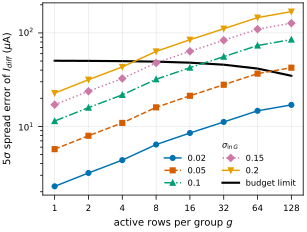

Source data for this figure (header and first rows):
sigma_lnG, g, spread_5sigma_uA, budget_limit_uA
0.02, 1, 2.285, 50.39
0.02, 2, 3.177, 50.22
0.02, 4, 4.361, 49.91
0.02, 8, 6.399, 49.29
0.02, 16, 8.505, 48.05
0.02, 32, 11.17, 45.72
0.02, 64, 14.69, 41.57
0.02, 128, 17, 34.78
0.05, 1, 5.712, 50.39
0.05, 2, 7.942, 50.22
0.05, 4, 10.89, 49.91
0.05, 8, 15.99, 49.29
0.05, 16, 21.25, 48.05
0.05, 32, 27.9, 45.72
0.05, 64, 36.7, 41.57
0.05, 128, 42.48, 34.78
0.1, 1, 11.41, 50.39
0.1, 2, 15.87, 50.22
0.1, 4, 21.75, 49.91
0.1, 8, 31.92, 49.29
0.1, 16, 42.46, 48.05
0.1, 32, 55.74, 45.72
0.1, 64, 73.3, 41.57
0.1, 128, 84.87, 34.78
0.15, 1, 17.08, 50.39
0.15, 2, 23.77, 50.22
0.15, 4, 32.55, 49.91
0.15, 8, 47.75, 49.29
0.15, 16, 63.57, 48.05
0.15, 32, 83.45, 45.72
0.15, 64, 109.7, 41.57
0.15, 128, 127.1, 34.78
0.2, 1, 22.72, 50.39
0.2, 2, 31.61, 50.22
0.2, 4, 43.27, 49.91
0.2, 8, 63.44, 49.29
0.2, 16, 84.52, 48.05
0.2, 32, 111, 45.72
0.2, 64, 145.9, 41.57
0.2, 128, 169, 34.78
